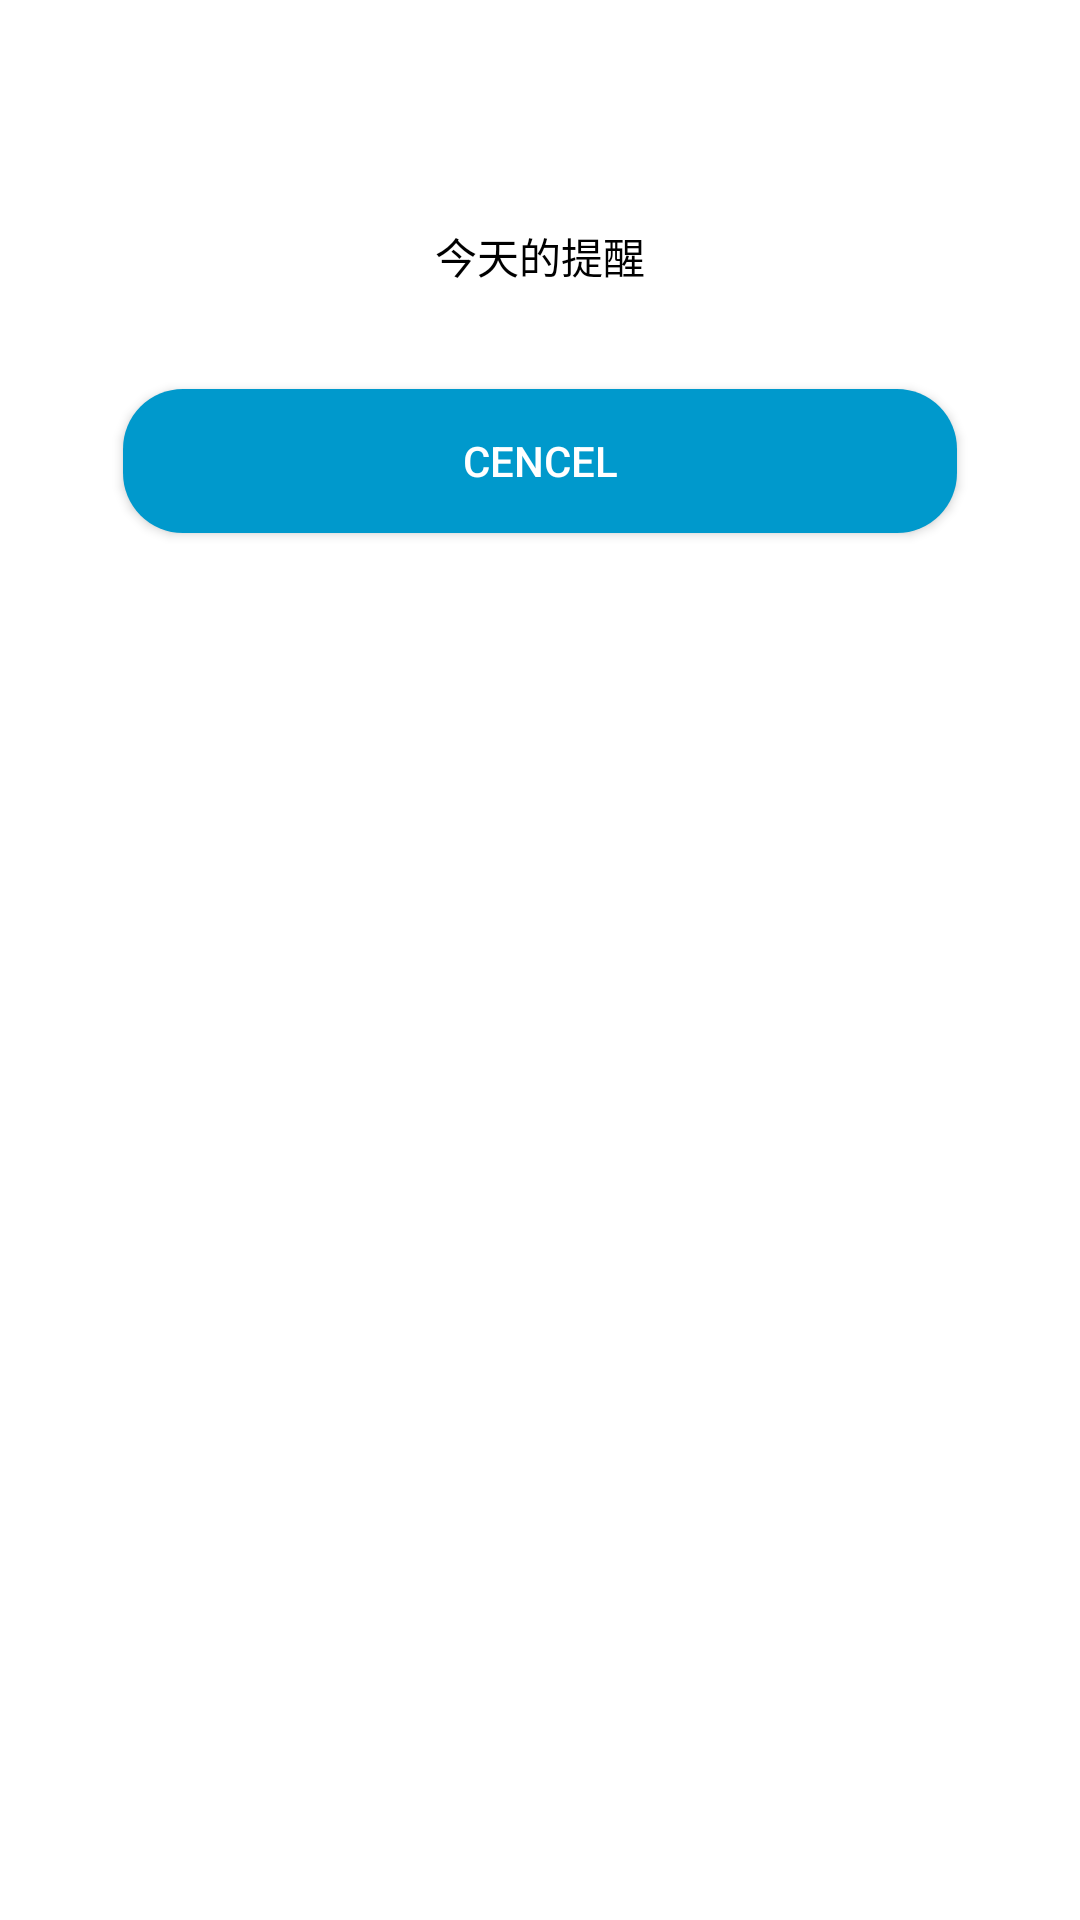

Layout XML and referenced resources for this Android screen:
<!-- AndroidManifest.xml: activity theme Theme.AppCompat.Dialog -->
<!-- res/layout/activity_alert_dialog.xml -->
<?xml version="1.0" encoding="utf-8"?>
<RelativeLayout xmlns:android="http://schemas.android.com/apk/res/android"
        xmlns:tools="http://schemas.android.com/tools"
        android:background="@drawable/shape1"
        android:layout_width="match_parent"
        android:layout_height="match_parent"
        tools:context="music.myapplication.AlertDialogActivity">
        <TextView
            android:layout_width="wrap_content"
            android:layout_height="wrap_content"
            android:text="今天的提醒"
            android:textColor="#000"
            android:layout_alignParentTop="true"
            android:layout_centerHorizontal="true"
            android:layout_marginTop="59dp"
            android:id="@+id/textView" />
            <android.support.v7.widget.AppCompatButton
                android:id="@+id/button_cencel"
                android:layout_width="match_parent"
                android:layout_height="wrap_content"
                android:layout_marginLeft="25dp"
                android:layout_marginRight="25dp"
                android:layout_below="@+id/textView"
                android:text="cencel"
                android:layout_marginBottom="25dp"
                android:shadowRadius="3"
                android:textColor="#fff"
                android:background="@drawable/shape2"
                android:layout_centerHorizontal="true"
                android:layout_marginTop="34dp" />

    <CheckBox
        android:layout_width="wrap_content"
        android:layout_height="wrap_content"
        android:text="New CheckBox"
        android:id="@+id/checkBox"
        android:layout_below="@+id/button_cencel"
        android:layout_alignParentStart="true" />
</RelativeLayout>
<!-- resources referenced by this layout -->
<resources>
  <!-- drawable shape1 (drawable) -->
  <?xml version="1.0" encoding="utf-8"?>
  <shape xmlns:android="http://schemas.android.com/apk/res/android"
      >
      <solid android:color="#fff"></solid>
      <corners android:radius="17dp" />
  </shape>
  <!-- drawable shape2 (drawable) -->
  <?xml version="1.0" encoding="utf-8"?>
  <shape xmlns:android="http://schemas.android.com/apk/res/android"
      >
      <solid android:color="@android:color/holo_blue_dark"></solid>
      <corners android:radius="20dp" />
  </shape>
</resources>
